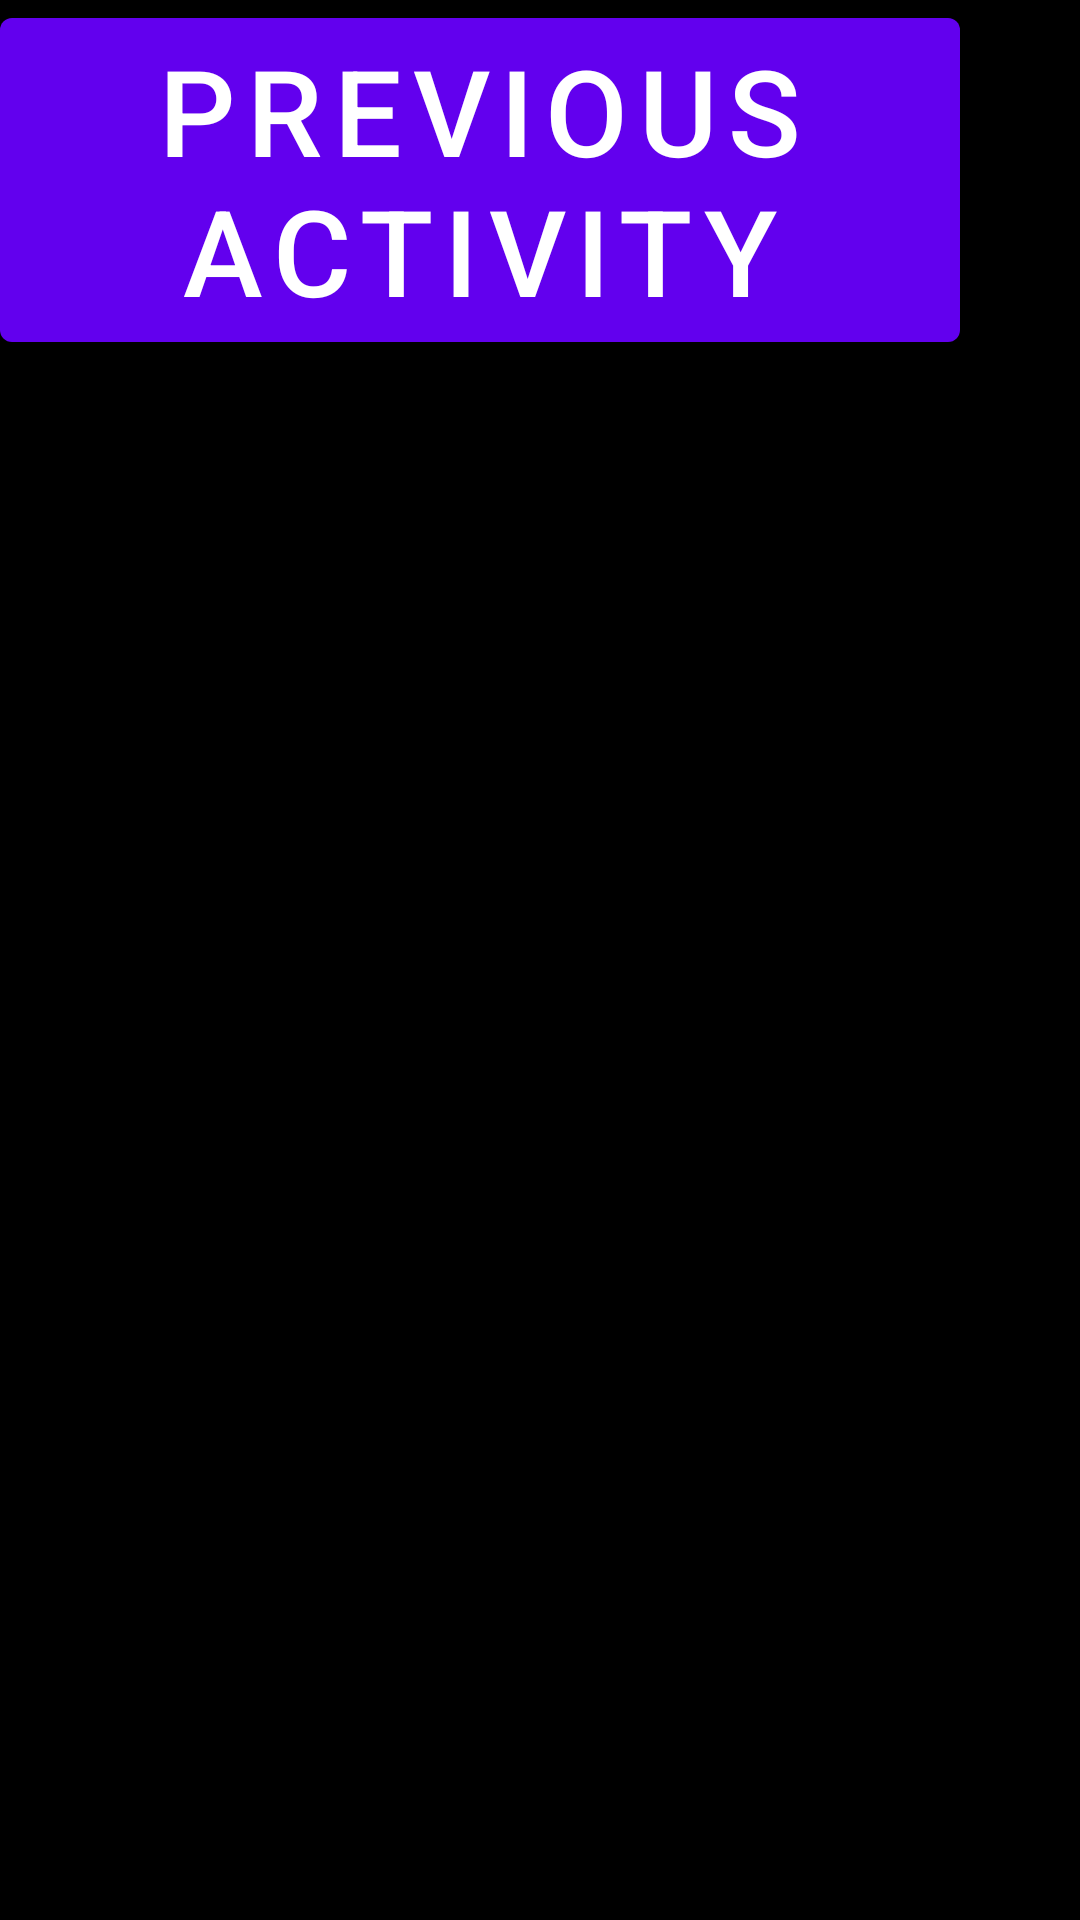

This screen was rendered from an Android layout file. Write that file and the resources it references.
<!-- AndroidManifest.xml: fallback theme Theme.MaterialComponents.DayNight.NoActionBar -->
<!-- res/layout/fragment_film_page.xml -->
<?xml version="1.0" encoding="utf-8"?>
<androidx.constraintlayout.widget.ConstraintLayout xmlns:android="http://schemas.android.com/apk/res/android"
    xmlns:tools="http://schemas.android.com/tools"
    android:layout_width="match_parent"
    android:layout_height="match_parent"
    tools:context=".ui.FilmPage.FilmPageFragment"
    android:theme="@style/Theme.Films"
    android:background="@color/black">

    <Button
        android:id="@+id/btn"
        android:text="PREVIOUS ACTIVITY"
        android:textSize="40sp"
        android:gravity="center"
        android:layout_width="wrap_content"
        android:layout_height="wrap_content"
        tools:ignore="MissingConstraints">
    </Button>

</androidx.constraintlayout.widget.ConstraintLayout>
<!-- resources referenced by this layout -->
<resources>
  <color name="black">#FF000000</color>
  <style name="Theme.Films" parent="Theme.MaterialComponents.DayNight.DarkActionBar">
          
          <item name="colorPrimary">@color/purple_500</item>
          <item name="colorPrimaryVariant">@color/purple_700</item>
          <item name="colorOnPrimary">@color/white</item>
          
          <item name="colorSecondary">@color/teal_200</item>
          <item name="colorSecondaryVariant">@color/teal_700</item>
          <item name="colorOnSecondary">@color/black</item>
          
          <item name="android:statusBarColor" tools:targetApi="l">?attr/colorPrimaryVariant</item>
          <item name="android:windowFullscreen">true</item>
          
          <item name="bottomAppBarStyle">@color/white</item>
          <item name="android:navigationBarColor">@color/white</item>
      </style>
  <color name="purple_500">#FF6200EE</color>
  <color name="purple_700">#FF3700B3</color>
  <color name="white">#FFFFFFFF</color>
  <color name="teal_200">#FF03DAC5</color>
  <color name="teal_700">#FF018786</color>
</resources>
